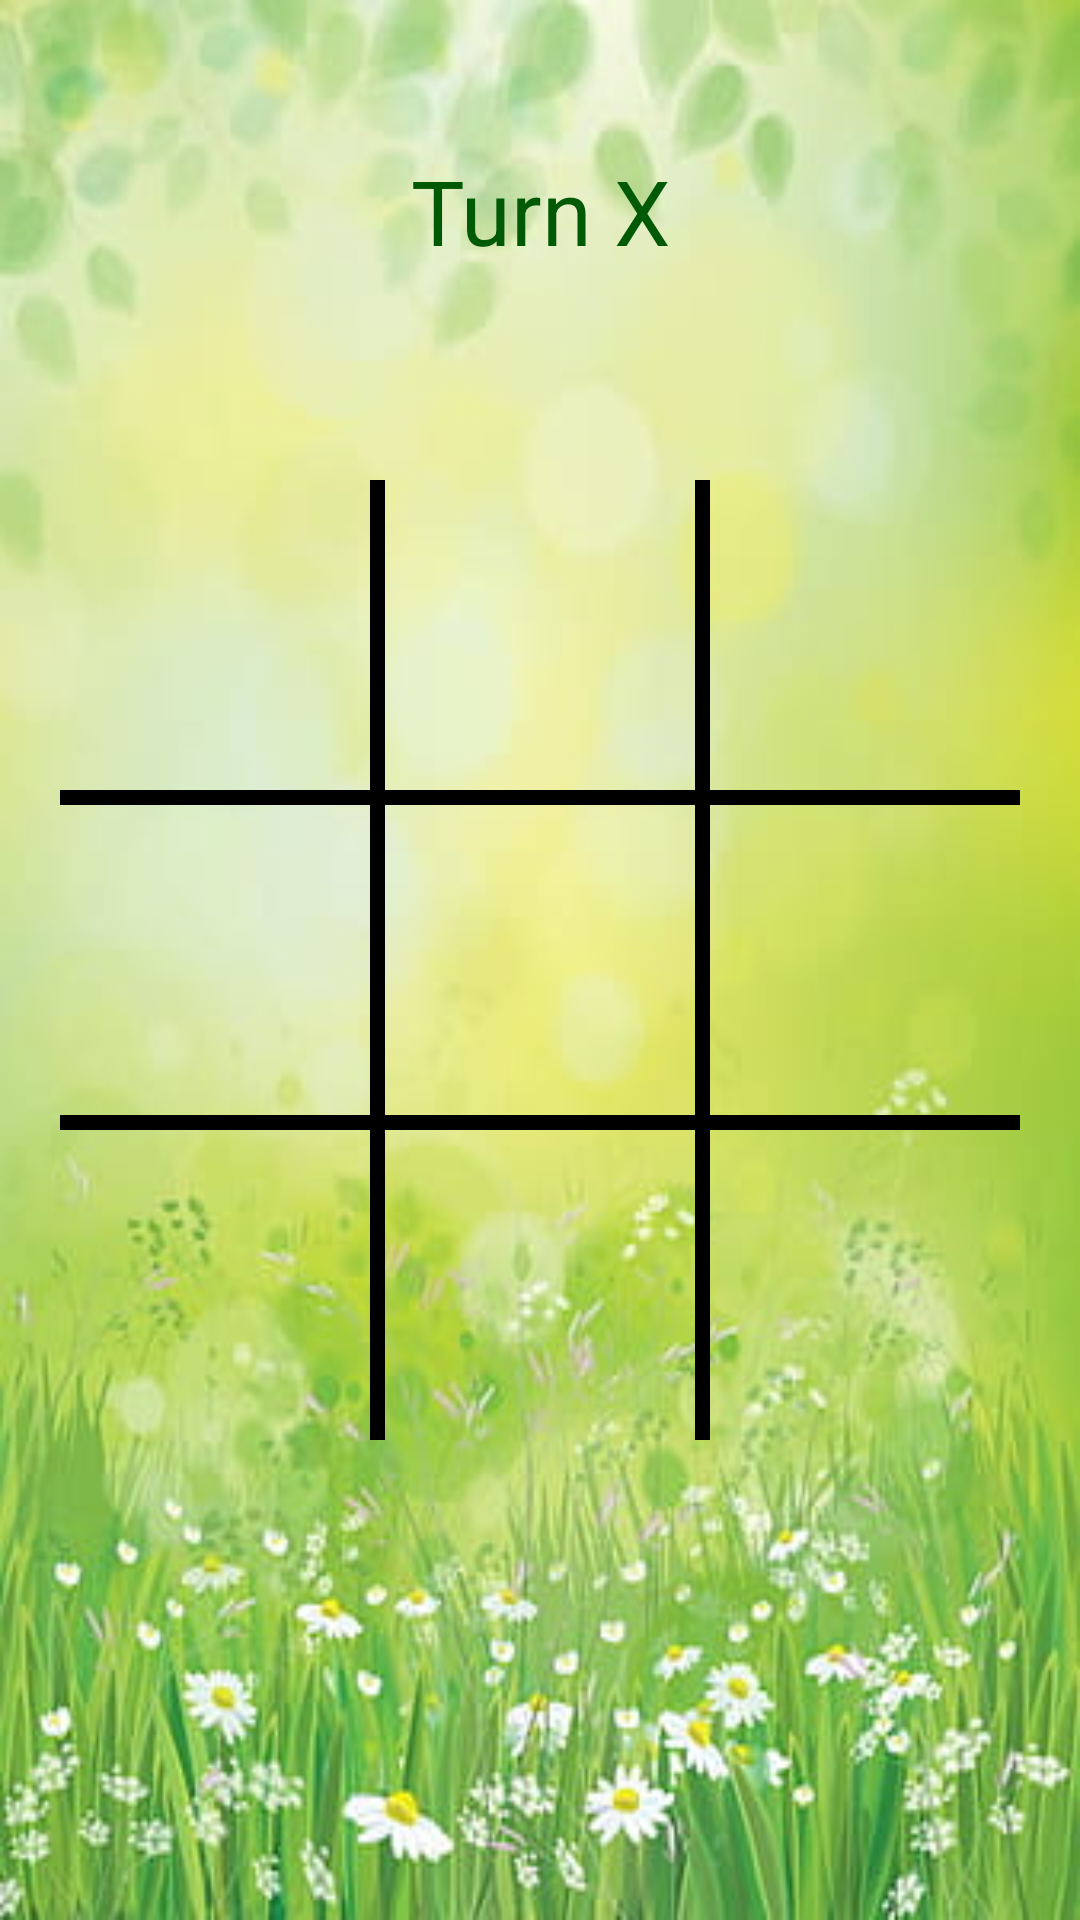

Produce the Android XML layout that renders to this screen, including the resource entries it uses.
<!-- AndroidManifest.xml: application theme Theme.Homework_5 -->
<!-- res/layout/fragment_first2.xml -->
<?xml version="1.0" encoding="utf-8"?>
<androidx.constraintlayout.widget.ConstraintLayout xmlns:android="http://schemas.android.com/apk/res/android"
    xmlns:tools="http://schemas.android.com/tools"
    android:layout_width="match_parent"
    android:layout_height="match_parent"
    xmlns:app="http://schemas.android.com/apk/res-auto"
    tools:context=".FirstFragment2"
    android:background="@drawable/nk">

    <TextView
        android:id="@+id/turnTV"
        android:layout_width="wrap_content"
        android:layout_height="wrap_content"
        app:layout_constraintTop_toTopOf="parent"
        app:layout_constraintStart_toStartOf="parent"
        android:text="Turn X"
        android:textColor="#005904"
        android:textSize="30dp"
        app:layout_constraintEnd_toEndOf="parent"
        android:layout_marginTop="50dp"
        />
    <LinearLayout
        android:layout_width="match_parent"
        android:layout_height="0dp"
        android:orientation="vertical"
        app:layout_constraintStart_toStartOf="parent"
        app:layout_constraintEnd_toEndOf="parent"
        app:layout_constraintTop_toTopOf="parent"
        app:layout_constraintBottom_toBottomOf="parent"
        app:layout_constraintDimensionRatio="1:1"
        android:padding="20dp">

        <LinearLayout
            style="@style/row">
            <Button
                android:id="@+id/a1"
                style="@style/column"
                />
            <View
                style="@style/verticalLine"/>
            <Button
                android:id="@+id/a2"
                style="@style/column"
                />
            <View
                style="@style/verticalLine"/>
            <Button
                android:id="@+id/a3"
                style="@style/column"
                />
        </LinearLayout>
        <View
            style="@style/horisontalLine"/>

        <LinearLayout
            style="@style/row">
            <Button
                android:id="@+id/b1"
                style="@style/column"
                />
            <View
                style="@style/verticalLine"/>
            <Button
                android:id="@+id/b2"
                style="@style/column"/>
            <View
                style="@style/verticalLine"/>
                />
            <Button
                android:id="@+id/b3"
                style="@style/column"
                />
        </LinearLayout>

        <View
            style="@style/horisontalLine"/>

        <LinearLayout
            style="@style/row">
            <Button
                android:id="@+id/c1"
                style="@style/column"
                />
            <View
                style="@style/verticalLine"/>
            <Button
                android:id="@+id/c2"
                style="@style/column"
                />
            <View
                style="@style/verticalLine"/>
            <Button
                android:id="@+id/c3"
                style="@style/column"
                />
        </LinearLayout>


    </LinearLayout>

    <Button
        android:id="@+id/btn_again"
        android:layout_width="match_parent"
        android:layout_height="wrap_content"
        android:background="@drawable/my_background"
        android:text="Play again"
        android:textColor="@color/white"
        android:padding="8dp"
        android:layout_margin="8dp"
        app:layout_constraintBottom_toBottomOf="parent"
        app:layout_constraintTop_toTopOf="parent"
        app:layout_constraintVertical_bias="0.95"
        android:visibility="gone"/>

</androidx.constraintlayout.widget.ConstraintLayout>
<!-- resources referenced by this layout -->
<resources>
  <!-- drawable my_background (drawable) -->
  <?xml version="1.0" encoding="utf-8"?>
  <selector xmlns:android="http://schemas.android.com/apk/res/android">
      <item android:state_focused="false" android:state_pressed="false">
          <shape android:shape="rectangle">
              <corners android:radius="8dp" />
              <stroke android:width="2dp"
                  android:color="#FF99FA" />
              <gradient
                  android:angle="90"
                  android:endColor="#FF79FD"
                  android:startColor="#759CFF"
                  android:centerColor="#BD5FFF"
                  android:centerX="0.55"
                  />
          </shape>
          <color android:color="@color/purple_200" />
      </item>
  
      <item android:state_focused="false"
          android:state_pressed="true">
          <shape android:shape="rectangle">
              <corners android:radius="8dp" />
              <stroke android:width="2dp"
                  android:color="#79D5FF" />
              <gradient
                  android:angle="90"
                  android:endColor="#A872FF"
                  android:startColor="#63D3FF"
                  android:centerColor="#6687FF"
                  android:centerX="0.55"
                  />
          </shape>
          <color android:color="@color/purple_200" />
      </item>
  </selector>
  <!-- drawable nk: jpg bitmap (drawable-v24, 29255 bytes) -->
  <style name="column">
          <item name="android:layout_weight">1</item>
          <item name="android:layout_height">match_parent</item>
          <item name="android:layout_width">0dp</item>
          <item name="android:background">?attr/selectableItemBackground</item>
          <item name="android:textColor">@color/black</item>
          <item name="android:textStyle">bold</item>
          <item name="android:textSize">40sp</item>
      </style>
  <style name="horisontalLine">
          <item name="android:layout_height">5dp</item>
          <item name="android:layout_width">match_parent</item>
          <item name="android:background">@color/black</item>
      </style>
  <style name="row">
          <item name="android:layout_weight">1</item>
          <item name="android:layout_height">0dp</item>
          <item name="android:layout_width">match_parent</item>
      </style>
  <style name="verticalLine">
          <item name="android:layout_height">match_parent</item>
          <item name="android:layout_width">5dp</item>
          <item name="android:background">@color/black</item>
      </style>
  <style name="Theme.Homework_5" parent="Theme.AppCompat.DayNight.NoActionBar">
          
          <item name="colorPrimary">@color/purple_500</item>
          <item name="colorPrimaryVariant">@color/purple_700</item>
          <item name="colorOnPrimary">@color/white</item>
          
          <item name="colorSecondary">@color/teal_200</item>
          <item name="colorSecondaryVariant">@color/teal_700</item>
          <item name="colorOnSecondary">@color/black</item>
          
          <item name="android:statusBarColor" tools:targetApi="l">?attr/colorPrimaryVariant</item>
          
      </style>
  <!-- not gathered from this repository: default colours our renderer supplied (Android Studio template values) -->
  <color name="purple_200">#FFBB86FC</color>
  <color name="purple_500">#FF6200EE</color>
  <color name="purple_700">#FF3700B3</color>
  <color name="teal_200">#FF03DAC5</color>
  <color name="teal_700">#FF018786</color>
  <color name="black">#FF000000</color>
  <color name="white">#FFFFFFFF</color>
</resources>
